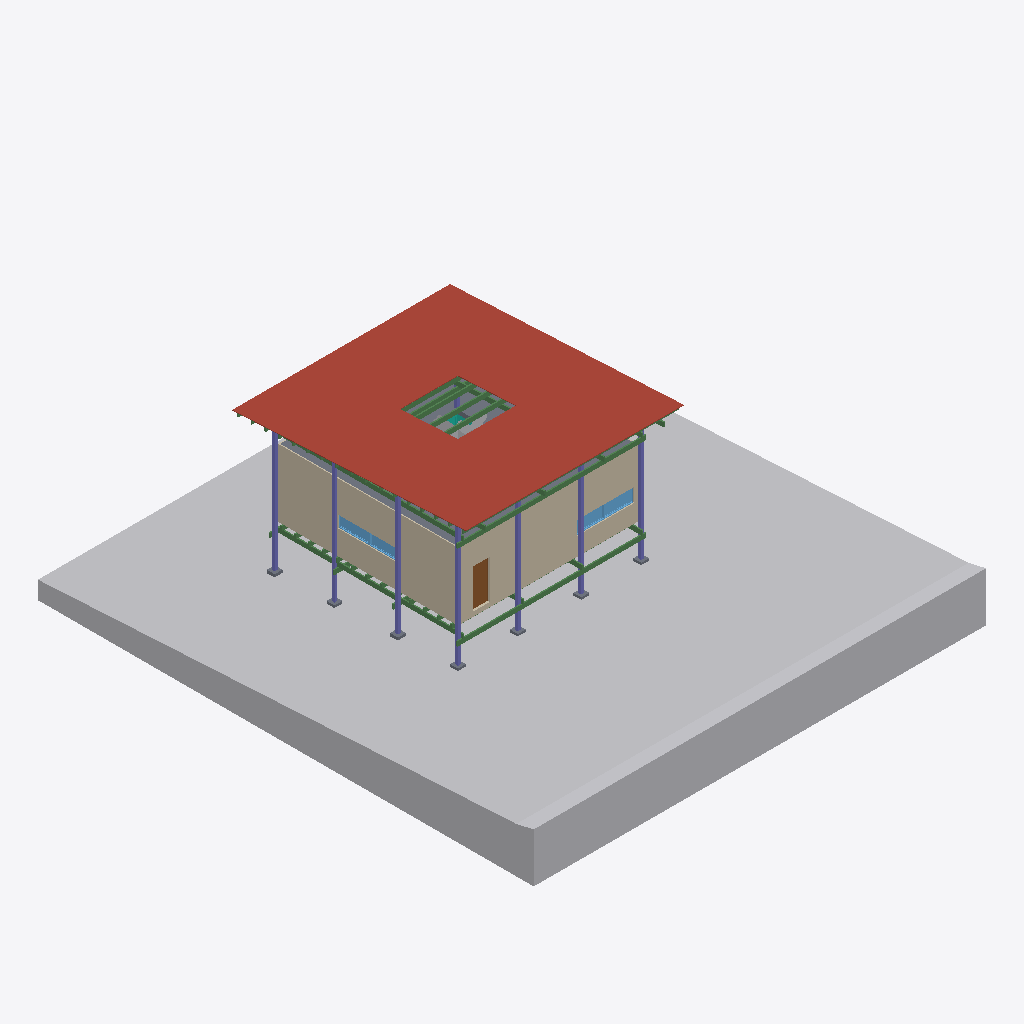
Isometric view of an IFC building model (IFC-SPF (STEP), schema IFC4X3, length unit centimetre), seen from the south-west, elements coloured by IFC class (only those large enough to see are counted): 30 beams (green), 8 slabs (grey), 8 columns (violet), 4 walls (beige), 4 windows (light blue), 2 other elements (light grey), 2 curtain walls (teal), 1 roof (red-brown), 1 door (brown).
Extent 22.9 m × 25.1 m × 8.8 m (x, y, z). Storeys (6): NOG_BASE PILARES at -1.80 m; NTN at 0.00 m; NOG_PISO 1 at 1.00 m; NPT at 1.23 m; NOG_SIP Cara Superior at 4.21 m; NOG_Pilares Cara Superior at 6.01 m. Elements (200): 53 IfcBeam, 38 IfcWall, 22 IfcSlab, 20 IfcColumn, 16 IfcFooting, 13 IfcWindow, 12 IfcLightFixture, 9 IfcFurniture, 6 IfcFlowTerminal, 3 IfcCurtainWall, 3 IfcDoor, 2 IfcBuildingElementProxy.

HEADER;
FILE_DESCRIPTION(('ViewDefinition [CoordinationView]','RevitIdentifiers [ContentGUID: 1b7e957a-3815-4cde-909e-a2956a1124d2, VersionGUID: eb36f415-5a1d-4543-b91c-2921ede380c3, NumberOfSaves: 56]','CoordinateReference [CoordinateBase: Shared Coordinates]'),'2;1');
FILE_NAME('20261014_WorkshopBIM-IA_AlbertoJercicM_IFC-V1.ifc','2026-10-14T22:15:32-04:00',(''),(''),'ODA SDAI 24.12','Autodesk Revit 25.4.41.14 (ENU) - IFC 25.4.41.14','');
FILE_SCHEMA(('IFC4X3'));
ENDSEC;
DATA;
#29=IFCPROJECT('07By1Y4CL0MgYtQrh0x7jv',#18,'TBC-AJ-01',$,$,'Refugio Tierra del Feugo','Caso de Estudio Académico',(#24),#171799);
#60=IFCSITE('07By1Y4CL0MgYtQrh0x7jx',#18,'Default',$,$,#59,$,$,.ELEMENT.,(42,21,31,181945),(-71,-3,-24,-263305),0.0,$,$);
#34=IFCBUILDING('07By1Y4CL0MgYtQrh0x7ju',#18,'Workshop Hbaitáculo - Refugio Tierra del Fuego',$,$,#32,$,'Workshop Hbaitáculo - Refugio Tierra del Fuego',.ELEMENT.,$,$,#33);
#38=IFCBUILDINGSTOREY('2m3UwjUlX88u4doSIQvM_c',#18,'NOG_BASE PILARES',$,'Level:NIVEL 01',#37,$,'NOG_BASE PILARES',.ELEMENT.,-180.0);
#41=IFCBUILDINGSTOREY('3Zu5Bv0LOHrPC10026FoQQ',#18,'NTN',$,'Level:Nivel GARQ',#40,$,'NTN',.ELEMENT.,0.0);
#45=IFCBUILDINGSTOREY('15Z0v90RiHrPC20026FoKR',#18,'NOG_PISO 1',$,'Level:TBC-NIVEL',#44,$,'NOG_PISO 1',.ELEMENT.,100.0);
#49=IFCBUILDINGSTOREY('0VpUE8qTb8XuOXchiHwFiC',#18,'NPT',$,'Level:NIVEL 01',#48,$,'NPT',.ELEMENT.,123.0);
#53=IFCBUILDINGSTOREY('2m3UwjUlX88u4doSIQvMbC',#18,'NOG_SIP Cara Superior',$,'Level:TBC-NIVEL',#52,$,'NOG_SIP Cara Superior',.ELEMENT.,420.99999999999613);
#57=IFCBUILDINGSTOREY('2m3UwjUlX88u4doSIQvMd4',#18,'NOG_Pilares Cara Superior',$,'Level:TBC-NIVEL',#56,$,'NOG_Pilares Cara Superior',.ELEMENT.,600.9999999999961);
#89563=IFCGEOGRAPHICELEMENT('2Gqq51e1f0kxVnzgscoAPt',#18,'Toposolid:Sólido topográfico 1:651923',$,'Toposolid:Sólido topográfico 1',#89540,#89562,'651923',.TERRAIN.);
#2958=IFCROOF('341mEOvAH7nBcykS6ej$b3',#18,'Basic Roof:Cubierta Cubiculo:599002',$,'Basic Roof:Cubierta Cubiculo',#2898,#2957,'599002',.NOTDEFINED.);
#3323=IFCWALL('27M_B$6v5ENPy7aj_Xu2In',#18,'Basic Wall:Fachada Revestimiento:603784',$,'Basic Wall:Fachada Revestimiento',#3311,#3315,'603784',.NOTDEFINED.);
#3243=IFCWALL('27M_B$6v5ENPy7aj_Xu2I_',#18,'Basic Wall:Fachada Revestimiento:603783',$,'Basic Wall:Fachada Revestimiento',#3228,#3232,'603783',.NOTDEFINED.);
#2339=IFCSLAB('341mEOvAH7nBcykS6ejz4C',#18,'Floor:SIP e=210mm:592789',$,'Floor:SIP e=210mm',#2322,#2338,'592789',.FLOOR.);
#982=IFCBEAM('341mEOvAH7nBcykS6ejYTp',#18,'Arauco Hilam Viga:Hilam Viga 65x228 mm:589290',$,'Arauco Hilam Viga:Hilam Viga 65x228 mm',#981,#978,'589290',.BEAM.);
#90215=IFCBEAM('0jNuGwadH6yOQ_SsSqoC9b',#18,'Arauco Hilam Viga:Hilam Viga 65x228 mm:658533',$,'Arauco Hilam Viga:Hilam Viga 65x228 mm',#90214,#90211,'658533',.BEAM.);
#822=IFCBEAM('0tbW3Oigj4ERxAUYxMtUs0',#18,'Arauco Hilam Viga:Hilam Viga 65x228 mm:583638',$,'Arauco Hilam Viga:Hilam Viga 65x228 mm',#821,#818,'583638',.BEAM.);
#897=IFCCOLUMN('341mEOvAH7nBcykS6ejYER',#18,'Pilar:150x150 mm:588034',$,'Pilar:150x150 mm',#896,#893,'588034',.COLUMN.);
#1252=IFCCOLUMN('341mEOvAH7nBcykS6ejzg2',#18,'Pilar:150x150 mm:589851',$,'Pilar:150x150 mm',#1251,#1248,'589851',.COLUMN.);
#1012=IFCCOLUMN('341mEOvAH7nBcykS6ejYTo',#18,'Pilar:150x150 mm:589291',$,'Pilar:150x150 mm',#1011,#1008,'589291',.COLUMN.);
#90198=IFCBEAM('0jNuGwadH6yOQ_SsSqoC9Z',#18,'Arauco Hilam Viga:Hilam Viga 65x228 mm:658531',$,'Arauco Hilam Viga:Hilam Viga 65x228 mm',#90197,#90194,'658531',.BEAM.);
#1057=IFCCOLUMN('341mEOvAH7nBcykS6ejYTt',#18,'Pilar:150x150 mm:589294',$,'Pilar:150x150 mm',#1056,#1053,'589294',.COLUMN.);
#1043=IFCCOLUMN('341mEOvAH7nBcykS6ejYTq',#18,'Pilar:150x150 mm:589293',$,'Pilar:150x150 mm',#1042,#1039,'589293',.COLUMN.);
#1192=IFCCOLUMN('341mEOvAH7nBcykS6ejYLz',#18,'Pilar:150x150 mm:589796',$,'Pilar:150x150 mm',#1191,#1188,'589796',.COLUMN.);
#3556=IFCDOOR('27M_B$6v5ENPy7aj_Xu2Kw',#18,'TBC-P-PuertaSimpleMadera:TBC_ARQ_PuertaSimple_P85:603907',$,'TBC-P-PuertaSimpleMadera:TBC_ARQ_PuertaSimple_P85',#171762,#3552,'603907',197.9999999998045,84.99999999999997,.DOOR.,$,$);
#1029=IFCCOLUMN('341mEOvAH7nBcykS6ejYTr',#18,'Pilar:150x150 mm:589292',$,'Pilar:150x150 mm',#1028,#1025,'589292',.COLUMN.);
#89677=IFCWINDOW('2Gqq51e1f0kxVnzgscoAqT',#18,'M_Fixed1:145*70:653817',$,'M_Fixed1:145*70',#171732,#89673,'653817',69.9999999999999,144.99999999999994,.WINDOW.,.NOTDEFINED.,$);
#89388=IFCBUILDINGELEMENTPROXY('27M_B$6v5ENPy7aj_XuAZk',#18,'M_RPC Tree - Deciduous:Blue Berry Elder - 4.5 Meters:637655',$,'M_RPC Tree - Deciduous:Blue Berry Elder - 4.5 Meters',#89387,#89384,'637655',.NOTDEFINED.);
#2548=IFCBEAM('341mEOvAH7nBcykS6ejyoy',#18,'Arauco Hilam Viga:Hilam Viga 65x228 mm:595493',$,'Arauco Hilam Viga:Hilam Viga 65x228 mm',#2547,#2544,'595493',.BEAM.);
#2565=IFCBEAM('341mEOvAH7nBcykS6ejyo$',#18,'Arauco Hilam Viga:Hilam Viga 65x228 mm:595494',$,'Arauco Hilam Viga:Hilam Viga 65x228 mm',#2564,#2561,'595494',.BEAM.);
#2582=IFCBEAM('341mEOvAH7nBcykS6ejyo_',#18,'Arauco Hilam Viga:Hilam Viga 65x228 mm:595495',$,'Arauco Hilam Viga:Hilam Viga 65x228 mm',#2581,#2578,'595495',.BEAM.);
#89954=IFCWINDOW('2Gqq51e1f0kxVnzgscoAc4',#18,'M_Fixed1:153.5*60:654688',$,'M_Fixed1:153.5*60',#171581,#89950,'654688',59.99999999999979,153.49999999999991,.WINDOW.,.NOTDEFINED.,$);
#89769=IFCWINDOW('2Gqq51e1f0kxVnzgscoAyv',#18,'M_Fixed1:145*70:654301',$,'M_Fixed1:145*70',#171747,#89765,'654301',69.9999999999999,144.99999999999994,.WINDOW.,.NOTDEFINED.,$);
#89875=IFCWINDOW('2Gqq51e1f0kxVnzgscoAY4',#18,'M_Fixed1:153.5*60:654432',$,'M_Fixed1:153.5*60',#171565,#89871,'654432',59.99999999999979,153.49999999999991,.WINDOW.,.NOTDEFINED.,$);
#2528=IFCBEAM('341mEOvAH7nBcykS6ejyoz',#18,'Arauco Hilam Viga:Hilam Viga 65x228 mm:595492',$,'Arauco Hilam Viga:Hilam Viga 65x228 mm',#2527,#2524,'595492',.BEAM.);
#2490=IFCBEAM('341mEOvAH7nBcykS6ejyjS',#18,'Arauco Hilam Viga:Hilam Viga 65x228 mm:594373',$,'Arauco Hilam Viga:Hilam Viga 65x228 mm',#2489,#2486,'594373',.BEAM.);
#2888=IFCBEAM('341mEOvAH7nBcykS6ej$jN',#18,'Arauco Hilam Viga:Hilam Viga 65x228 mm:598478',$,'Arauco Hilam Viga:Hilam Viga 65x228 mm',#2887,#2884,'598478',.BEAM.);
#2779=IFCBEAM('341mEOvAH7nBcykS6ejyOf',#18,'Arauco Hilam Viga:Hilam Viga 65x228 mm:597168',$,'Arauco Hilam Viga:Hilam Viga 65x228 mm',#2778,#2773,'597168',.BEAM.);
#145411=IFCSLAB('0i7hcNny5BiRWW8G$ca37a',#18,'Footing-Rectangular:80X40X40cm:709772',$,'Footing-Rectangular:80X40X40cm',#145400,#145410,'709772',.BASESLAB.);
#145199=IFCSLAB('0i7hcNny5BiRWW8G$ca37W',#18,'Footing-Rectangular:80X40X40cm:709768',$,'Footing-Rectangular:80X40X40cm',#145188,#145198,'709768',.BASESLAB.);
#145305=IFCSLAB('0i7hcNny5BiRWW8G$ca37Y',#18,'Footing-Rectangular:80X40X40cm:709770',$,'Footing-Rectangular:80X40X40cm',#145294,#145304,'709770',.BASESLAB.);
#1132=IFCBEAM('341mEOvAH7nBcykS6ejYMS',#18,'Arauco Hilam Viga:Hilam Viga 65x228 mm:589573',$,'Arauco Hilam Viga:Hilam Viga 65x228 mm',#1131,#1128,'589573',.BEAM.);
#144524=IFCSLAB('0i7hcNny5BiRWW8G$ca340',#18,'Footing-Rectangular:80X40X40cm:709736',$,'Footing-Rectangular:80X40X40cm',#144513,#144523,'709736',.BASESLAB.);
#144102=IFCSLAB('0i7hcNny5BiRWW8G$ca3HK',#18,'Footing-Rectangular:80X40X40cm:708924',$,'Footing-Rectangular:80X40X40cm',#144088,#144101,'708924',.BASESLAB.);
#144842=IFCSLAB('0i7hcNny5BiRWW8G$ca34G',#18,'Footing-Rectangular:80X40X40cm:709752',$,'Footing-Rectangular:80X40X40cm',#144831,#144841,'709752',.BASESLAB.);
#145160=IFCSLAB('0i7hcNny5BiRWW8G$ca37k',#18,'Footing-Rectangular:80X40X40cm:709766',$,'Footing-Rectangular:80X40X40cm',#145149,#145159,'709766',.BASESLAB.);
#1112=IFCBEAM('341mEOvAH7nBcykS6ejYMT',#18,'Arauco Hilam Viga:Hilam Viga 65x228 mm:589572',$,'Arauco Hilam Viga:Hilam Viga 65x228 mm',#1111,#1108,'589572',.BEAM.);
#3399=IFCWALL('27M_B$6v5ENPy7aj_Xu2Ip',#18,'Basic Wall:Fachada Revestimiento:603786',$,'Basic Wall:Fachada Revestimiento',#3387,#3391,'603786',.NOTDEFINED.);
#1165=IFCBEAM('341mEOvAH7nBcykS6ejYNm',#18,'Arauco Hilam Viga:Hilam Viga 65x228 mm:589673',$,'Arauco Hilam Viga:Hilam Viga 65x228 mm',#1164,#1161,'589673',.BEAM.);
#783=IFCBEAM('0tbW3Oigj4ERxAUYxMtUvq',#18,'Arauco Hilam Viga:Hilam Viga 65x228 mm:582690',$,'Arauco Hilam Viga:Hilam Viga 65x228 mm',#782,#779,'582690',.BEAM.);
#1564=IFCWALL('341mEOvAH7nBcykS6ejzdu',#18,'Basic Wall:Panel SiP perimetral 114mm:590689',$,'Basic Wall:Panel SiP perimetral 114mm',#1552,#1556,'590689',.NOTDEFINED.);
#85569=IFCCURTAINWALL('27M_B$6v5ENPy7aj_XuAfk',#18,'Curtain Wall:Ventanas 1 Perfiles 100x35cm v2:637015',$,'Curtain Wall:Ventanas 1 Perfiles 100x35cm v2',#85568,$,'637015',.NOTDEFINED.);
#1685=IFCCOLUMN('341mEOvAH7nBcykS6ejzu2',#18,'Pilar:150x150 mm:591003',$,'Pilar:150x150 mm',#1684,#1681,'591003',.COLUMN.);
#1073=IFCBEAM('341mEOvAH7nBcykS6ejYH1',#18,'Arauco Hilam Viga:Hilam Viga 65x228 mm:589528',$,'Arauco Hilam Viga:Hilam Viga 65x228 mm',#1072,#1069,'589528',.BEAM.);
#2799=IFCBEAM('341mEOvAH7nBcykS6ejyOl',#18,'Arauco Hilam Viga:Hilam Viga 65x228 mm:597174',$,'Arauco Hilam Viga:Hilam Viga 65x228 mm',#2798,#2793,'597174',.BEAM.);
#2819=IFCBEAM('341mEOvAH7nBcykS6ejyPN',#18,'Arauco Hilam Viga:Hilam Viga 65x228 mm:597198',$,'Arauco Hilam Viga:Hilam Viga 65x228 mm',#2818,#2813,'597198',.BEAM.);
#2036=IFCCURTAINWALL('341mEOvAH7nBcykS6ejzqi',#18,'Curtain Wall:Ventanas 1 Perfiles 100x35cm v2:591797',$,'Curtain Wall:Ventanas 1 Perfiles 100x35cm v2',#2035,$,'591797',.NOTDEFINED.);
#2428=IFCBEAM('341mEOvAH7nBcykS6ejzJ9',#18,'Arauco Hilam Viga:Hilam Viga 65x228 mm:593488',$,'Arauco Hilam Viga:Hilam Viga 65x228 mm',#2427,#2422,'593488',.BEAM.);
#1149=IFCBEAM('341mEOvAH7nBcykS6ejYN6',#18,'Arauco Hilam Viga:Hilam Viga 65x228 mm:589663',$,'Arauco Hilam Viga:Hilam Viga 65x228 mm',#1148,#1145,'589663',.BEAM.);
#673=IFCBEAM('0tbW3Oigj4ERxAUYxMtUbD',#18,'Arauco Hilam Viga:Hilam Viga 65x228 mm:582427',$,'Arauco Hilam Viga:Hilam Viga 65x228 mm',#672,#669,'582427',.BEAM.);
#588=IFCBEAM('0tbW3Oigj4ERxAUYxMtUjd',#18,'Arauco Hilam Viga:Hilam Viga 65x228 mm:581937',$,'Arauco Hilam Viga:Hilam Viga 65x228 mm',#587,#584,'581937',.BEAM.);
#656=IFCBEAM('0tbW3Oigj4ERxAUYxMtUWc',#18,'Arauco Hilam Viga:Hilam Viga 65x228 mm:582256',$,'Arauco Hilam Viga:Hilam Viga 65x228 mm',#655,#652,'582256',.BEAM.);
#568=IFCBEAM('0tbW3Oigj4ERxAUYxMtUj$',#18,'Arauco Hilam Viga:Hilam Viga 65x228 mm:581929',$,'Arauco Hilam Viga:Hilam Viga 65x228 mm',#567,#564,'581929',.BEAM.);
#639=IFCBEAM('0tbW3Oigj4ERxAUYxMtUWv',#18,'Arauco Hilam Viga:Hilam Viga 65x228 mm:582255',$,'Arauco Hilam Viga:Hilam Viga 65x228 mm',#638,#635,'582255',.BEAM.);
#622=IFCBEAM('0tbW3Oigj4ERxAUYxMtUWu',#18,'Arauco Hilam Viga:Hilam Viga 65x228 mm:582254',$,'Arauco Hilam Viga:Hilam Viga 65x228 mm',#621,#618,'582254',.BEAM.);
#605=IFCBEAM('0tbW3Oigj4ERxAUYxMtUjl',#18,'Arauco Hilam Viga:Hilam Viga 65x228 mm:581945',$,'Arauco Hilam Viga:Hilam Viga 65x228 mm',#604,#601,'581945',.BEAM.);
#504=IFCBEAM('0tbW3Oigj4ERxAUYxMtTL$',#18,'Arauco Hilam Viga:Hilam Viga 65x228 mm:581417',$,'Arauco Hilam Viga:Hilam Viga 65x228 mm',#503,#500,'581417',.BEAM.);
#732=IFCBEAM('0tbW3Oigj4ERxAUYxMtUv9',#18,'Arauco Hilam Viga:Hilam Viga 65x228 mm:582687',$,'Arauco Hilam Viga:Hilam Viga 65x228 mm',#731,#728,'582687',.BEAM.);
#90231=IFCBEAM('0jNuGwadH6yOQ_SsSqoC9c',#18,'Arauco Hilam Viga:Hilam Viga 65x228 mm:658534',$,'Arauco Hilam Viga:Hilam Viga 65x228 mm',#90230,#90227,'658534',.BEAM.);
ENDSEC;
